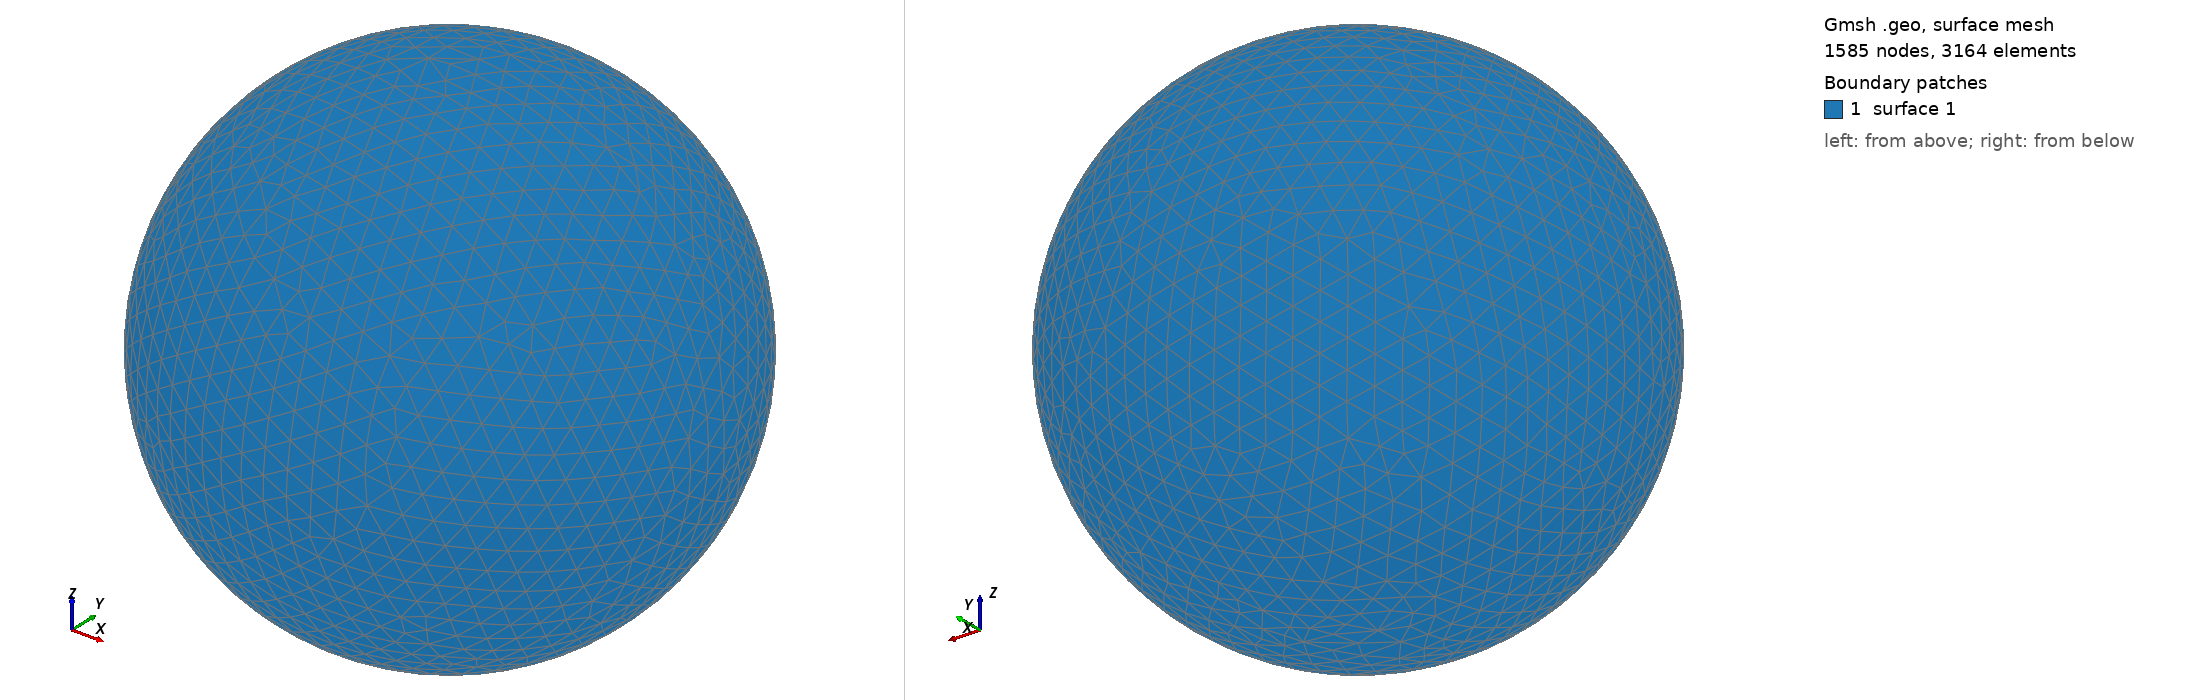

Gmsh geometry script, surface-meshed: 1585 nodes, 3164 surface elements. Boundary patches (legend numbers): 1 surface 1. Left view from above one corner, right view from below the opposite corner. The script declares no physical surfaces, so the legend lists its geometric surfaces. The drawing asked Gmsh for element sizes between 1% and 20% of the model's largest extent; the script's own settings can give other sizes.

=== shot1299.geo (drawn) ===
SetFactory("OpenCASCADE");
Point(1) = {0,0,0,0};
Sphere(1) = {0,0,0,0.03682000};
MeshSize{ PointsOf{ Surface{:}; } } = 0.003682000;
Mesh.ElementOrder=1;
Mesh.Format=39;
